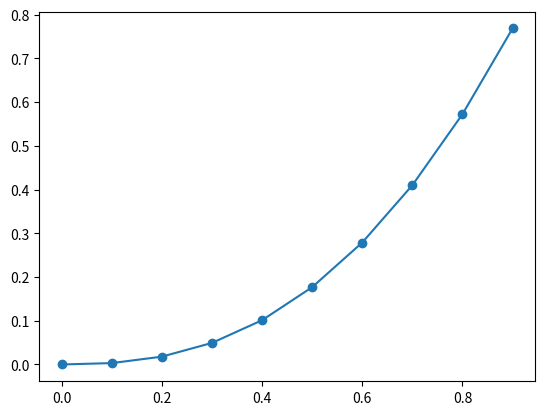

Write the Python code that produced this figure.
# -*- coding: utf-8 -*-
"""
Created on Fri Mar 18 12:55:17 2022

@author: User
"""


# [redacted]
#ASSIGNMENT1 3D)

import numpy as np
import matplotlib.pyplot as mpl
def f(x):
    return x**(5/2)
#print('f(0)=',f(0),'\n','f(1)=',f(1))
print('f(x)= x**(5/2)')
x= np.arange(0,1,0.1)
print(x, f(x)) 
mpl.plot(x,f(x),'o-')
mpl.show()
